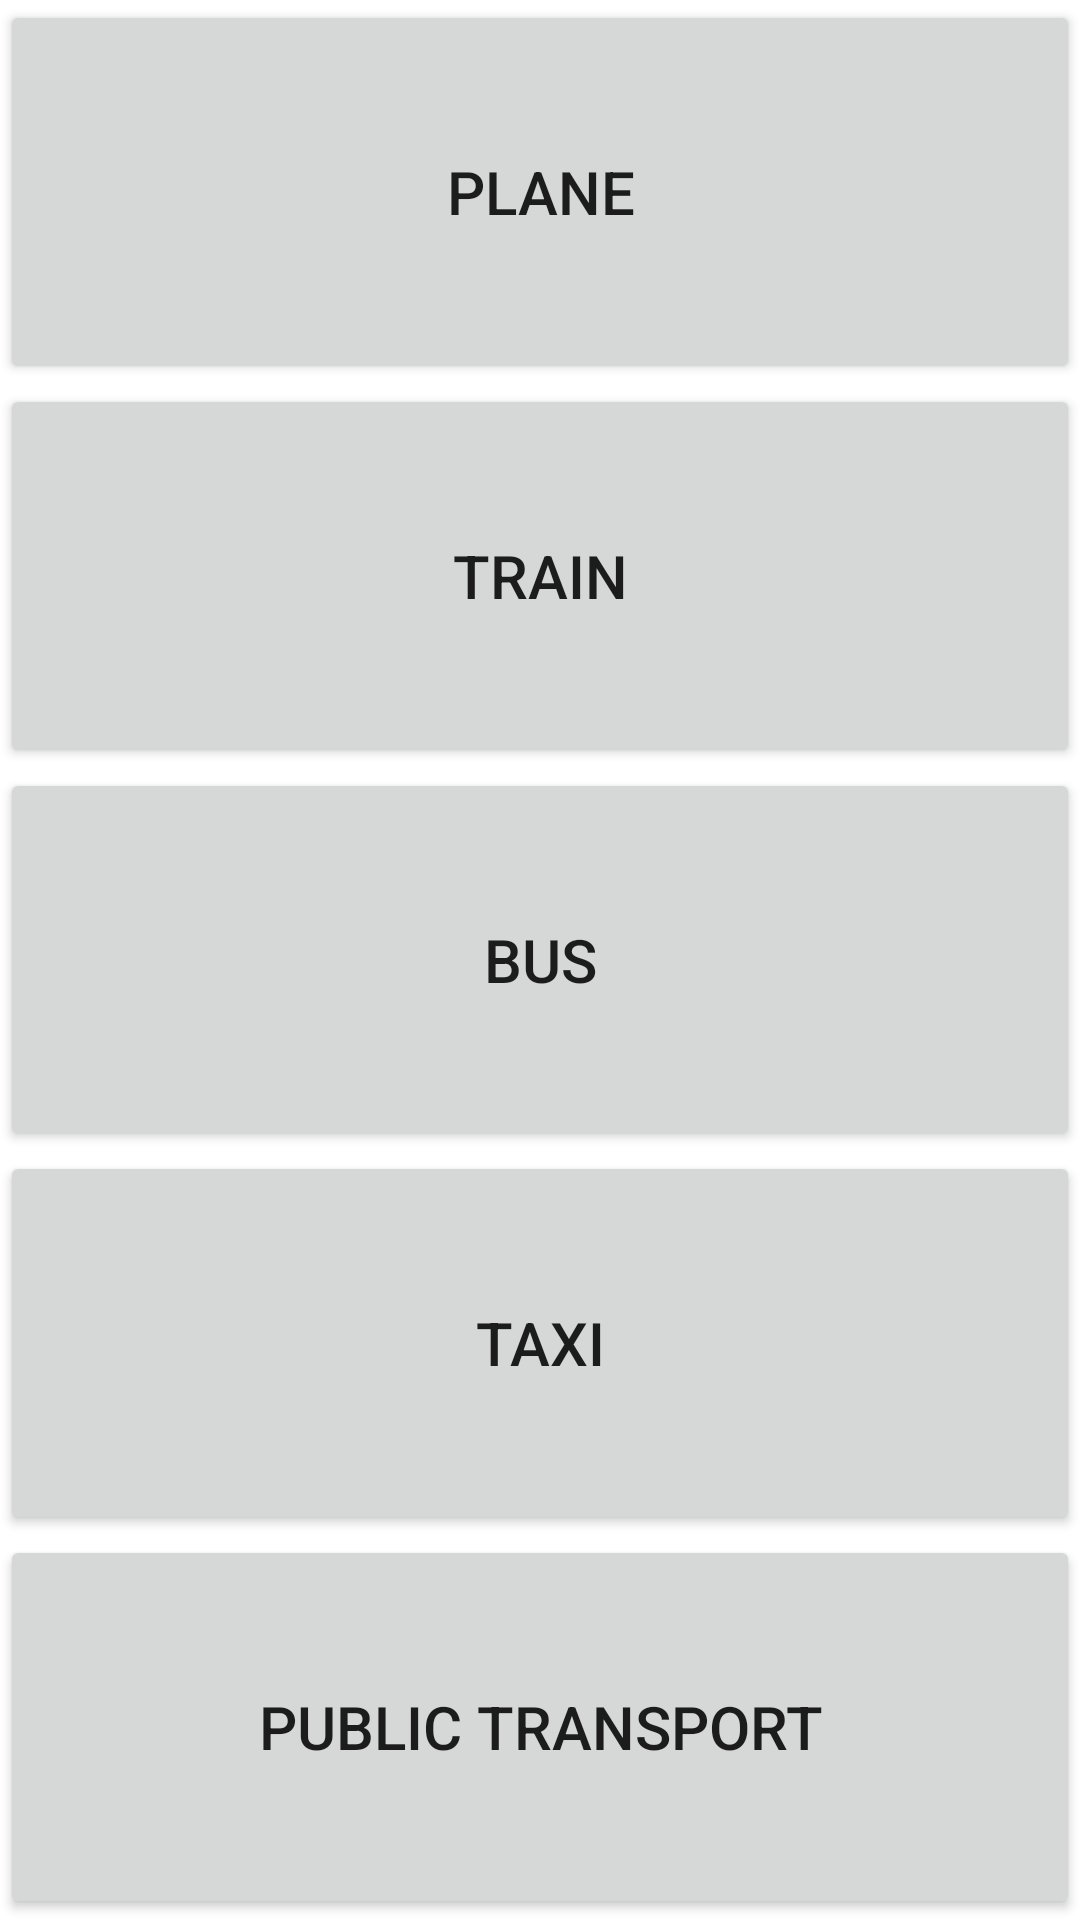

Reconstruct the res/layout file that produces this screen, plus the resources it refers to.
<!-- AndroidManifest.xml: application theme AppTheme -->
<!-- res/layout/transport_subcategory.xml -->
<?xml version="1.0" encoding="utf-8"?>
<LinearLayout xmlns:android="http://schemas.android.com/apk/res/android"
    android:orientation="vertical" android:layout_width="match_parent"
    android:layout_height="match_parent"
    android:background="#ffffff"
    android:weightSum="1">

    <Button
        android:layout_width="match_parent"
        android:layout_height="wrap_content"
        android:text="Plane"
        android:id="@+id/button_plane"
        android:layout_gravity="right"
        android:layout_weight="0.20"
        android:textSize="20dp"
        android:onClick="inputPlane"/>

    <Button
        android:layout_width="match_parent"
        android:layout_height="wrap_content"
        android:text="Train"
        android:id="@+id/button_train"
        android:layout_weight="0.20"
        android:textSize="20dp"
        android:onClick="inputTrain"/>

    <Button
        android:layout_width="match_parent"
        android:layout_height="wrap_content"
        android:text="Bus"
        android:id="@+id/button_bus"
        android:layout_weight="0.20"
        android:textSize="20dp"
        android:onClick="inputBus"/>

    <Button
        android:layout_width="match_parent"
        android:layout_height="wrap_content"
        android:text="Taxi"
        android:id="@+id/button_taxi"
        android:layout_weight="0.20"
        android:textSize="20dp"
        android:onClick="inputTaxi"/>

    <Button
        android:layout_width="match_parent"
        android:layout_height="wrap_content"
        android:text="Public transport"
        android:id="@+id/button_public_transport"
        android:layout_weight="0.20"
        android:textSize="20dp"
        android:onClick="inputPublicTransport"/>
</LinearLayout>
<!-- resources referenced by this layout -->
<resources>
  <style name="AppTheme" parent="Theme.AppCompat.Light.DarkActionBar">
          <item name="android:textSize">20sp</item>
          <item name="android:actionBarStyle">@style/MyActionBarTheme</item>
      </style>
  <style name="MyActionBarTheme" parent="@android:style/Widget.Holo.Light.ActionBar">
          <item name="android:background">#33B5E5</item>
      </style>
</resources>
